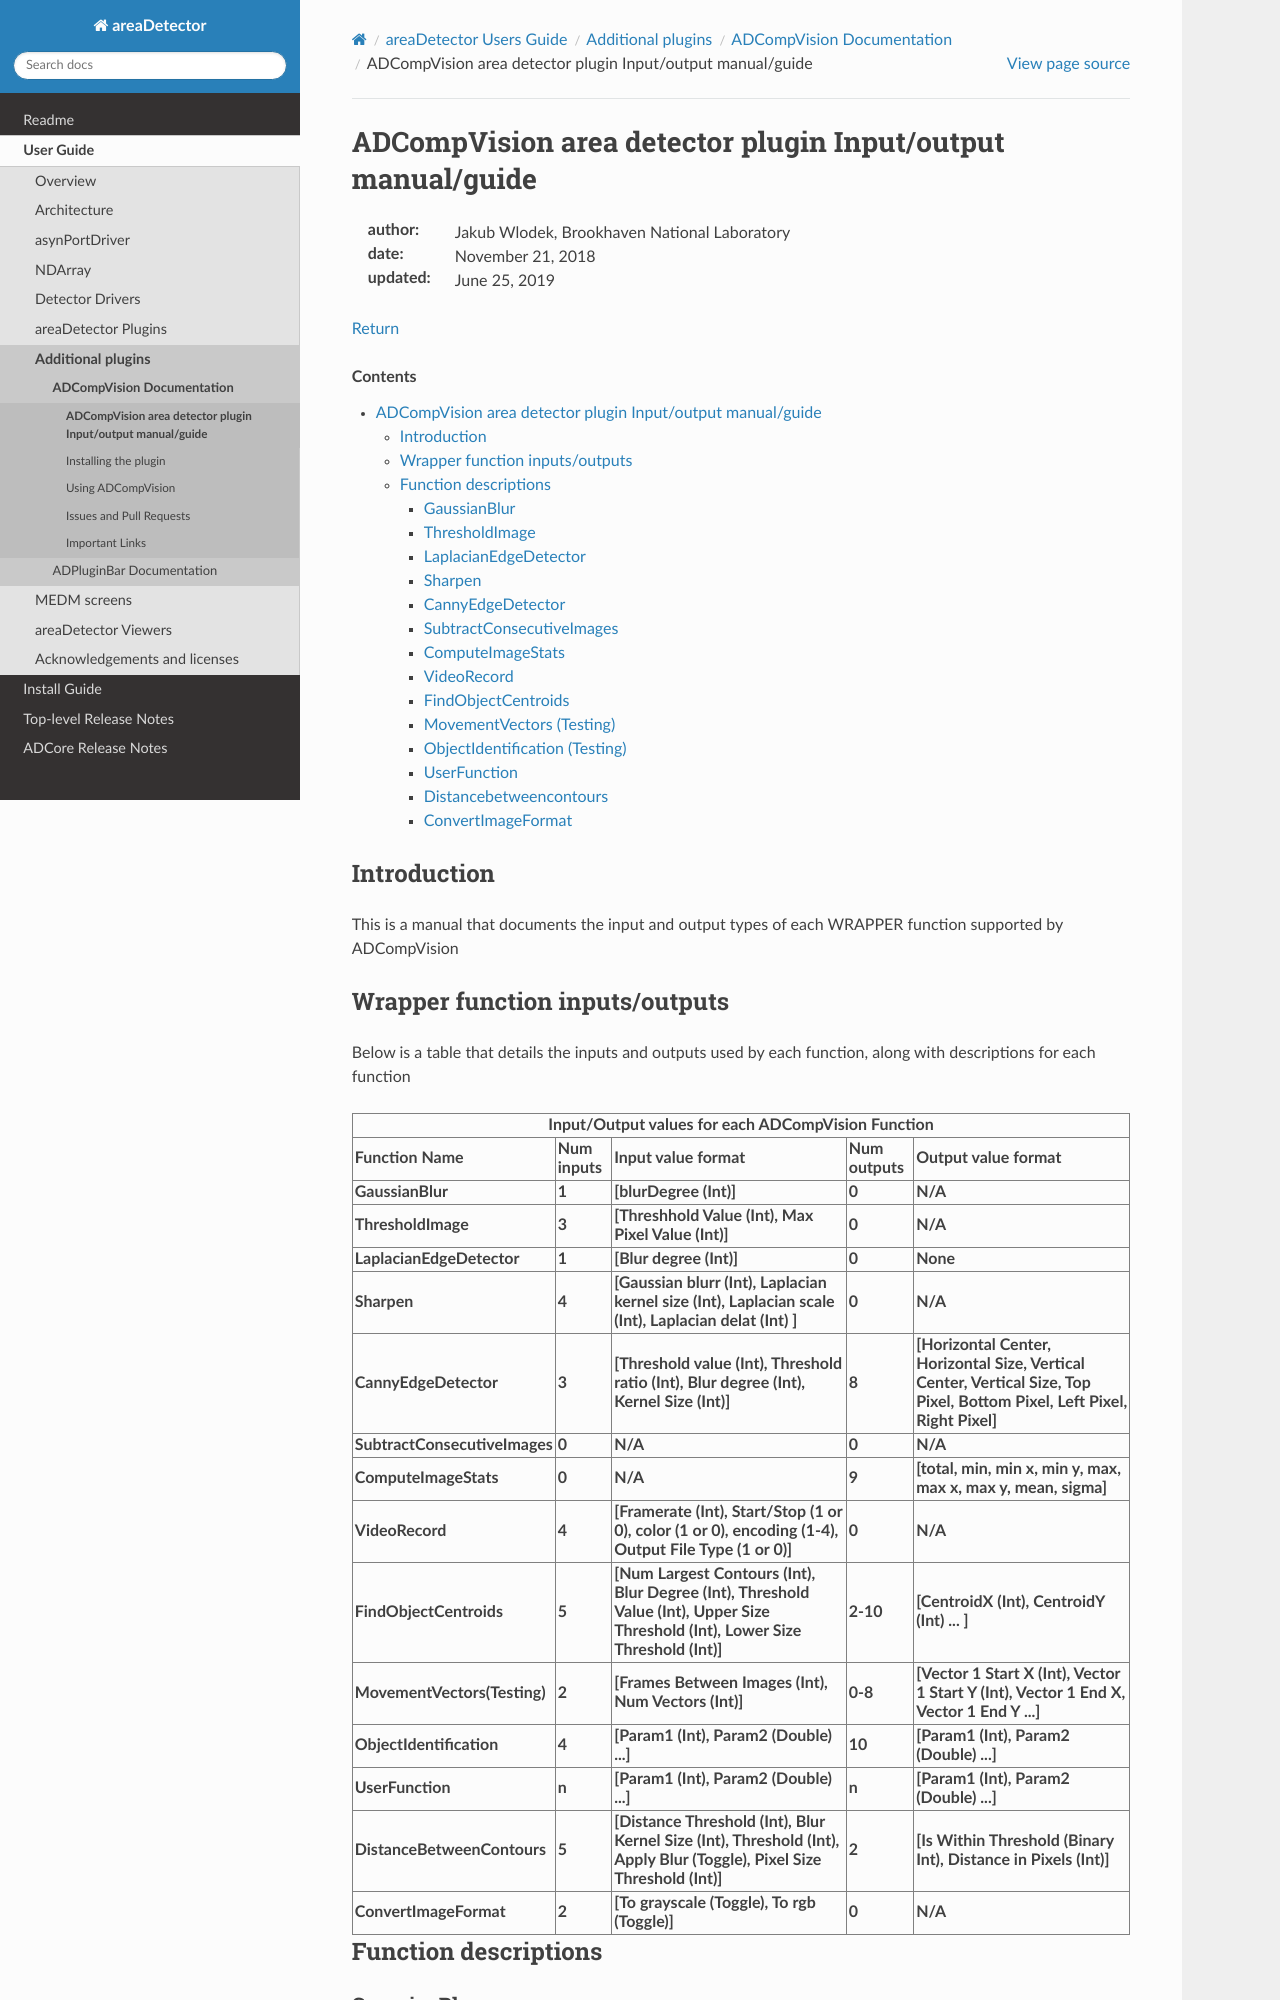

repository: ISISComputingGroup/EPICS-areaDetector · page: ADCompVision/ADCompVisionManual.html · generator: mkdocs

ADCompVision area detector plugin Input/output manual/guide
===========================================================

:author: Jakub Wlodek, Brookhaven National Laboratory

:date: November 21, 2018

:updated: June 25, 2019

| `Return <ADCompVision.html>`__

.. contents:: Contents

Introduction
------------

This is a manual that documents the input and output types of each
WRAPPER function supported by ADCompVision

Wrapper function inputs/outputs
-------------------------------

Below is a table that details the inputs and outputs used by each
function, along with descriptions for each function

.. raw:: html

  <table border="1" cellpadding="2" cellspacing="2" style="text-align: left">
    <tbody>
      <tr>
        <td align="center" colspan="7">
          <b>Input/Output values for each ADCompVision Function</b>
        </td>
      </tr>
      <tr>
      <th>
        Function Name</th>
      <th>
        Num inputs</th>
      <th>
        Input value format</th>
      <th>
        Num outputs</th>
      <th>
        Output value format</th>
  </tr><tr>
  <th>GaussianBlur
  </th>
  <th>1
  </th>
  <th>[blurDegree (Int)]
  </th>
  <th>0
  </th>
  <th>N/A
  </th>
  </tr>
  <tr>
  <th>ThresholdImage
  </th>
  <th>3
  </th>
  <th>[Threshhold Value (Int), Max Pixel Value (Int)]
  </th>
  <th>0
  </th>
  <th>N/A
  </th>
  </tr>
  <tr>
  <th>LaplacianEdgeDetector
  </th>
  <th>1
  </th>
  <th>[Blur degree (Int)]
  </th>
  <th>0
  </th>
  <th>None
  </th>
  </tr>
  <tr>
  <th>Sharpen
  </th>
  <th>4
  </th>
  <th>[Gaussian blurr (Int), Laplacian kernel size (Int), Laplacian scale (Int), Laplacian delat (Int) ]
  </th>
  <th>0
  </th>
  <th>N/A
  </th>
  </tr>
  <tr>
  <th>CannyEdgeDetector
  </th>
  <th>3
  </th>
  <th>[Threshold value (Int), Threshold ratio (Int), Blur degree (Int), Kernel Size (Int)]
  </th>
  <th>8
  </th>
  <th>[Horizontal Center, Horizontal Size, Vertical Center, Vertical Size, Top Pixel, Bottom Pixel, Left Pixel, Right Pixel]
  </th>
  </tr>
  <tr>
  <th>SubtractConsecutiveImages
  </th>
  <th>0
  </th>
  <th>N/A
  </th>
  <th>0
  </th>
  <th>N/A
  </th>
  </tr>
  <tr>
  <th>ComputeImageStats
  </th>
  <th>0
  </th>
  <th>N/A
  </th>
  <th>9
  </th>
  <th>[total, min, min x, min y, max, max x, max y, mean, sigma]
  </th>
  </tr>
  <tr>
  <th>VideoRecord
  </th>
  <th>4
  </th>
  <th>[Framerate (Int), Start/Stop (1 or 0), color (1 or 0), encoding (1-4), Output File Type (1 or 0)]
  </th>
  <th>0
  </th>
  <th>N/A
  </th>
  </tr>
  <tr>
  <th>FindObjectCentroids
  </th>
  <th>5
  </th>
  <th>[Num Largest Contours (Int), Blur Degree (Int), Threshold Value (Int), Upper Size Threshold (Int), Lower Size Threshold (Int)]
  </th>
  <th>2-10
  </th>
  <th>[CentroidX (Int), CentroidY (Int) ... ]
  </th>
  </tr>
  <tr>
  <th>MovementVectors(Testing)
  </th>
  <th>2
  </th>
  <th>[Frames Between Images (Int), Num Vectors (Int)]
  </th>
  <th>0-8
  </th>
  <th>[Vector 1 Start X (Int), Vector 1 Start Y (Int), Vector 1 End X, Vector 1 End Y ...]
  </th>
  </tr>
  <tr>
  <th>ObjectIdentification
  </th>
  <th>4
  </th>
  <th>[Param1 (Int), Param2 (Double) ...]
  </th>
  <th>10
  </th>
  <th>[Param1 (Int), Param2 (Double) ...]
  </th>
  </tr>
  <tr>
  <th>UserFunction
  </th>
  <th>n
  </th>
  <th>[Param1 (Int), Param2 (Double) ...]
  </th>
  <th>n
  </th>
  <th>[Param1 (Int), Param2 (Double) ...]
  </th>
  </tr>
  <tr>
  <th>DistanceBetweenContours
  </th>
  <th>5
  </th>
  <th>[Distance Threshold (Int), Blur Kernel Size (Int), Threshold (Int), Apply Blur (Toggle), Pixel Size Threshold (Int)]
  </th>
  <th>2
  </th>
  <th>[Is Within Threshold (Binary Int), Distance in Pixels (Int)]
  </th>
  </tr>
  <tr>
  <th>ConvertImageFormat
  </th>
  <th>2
  </th>
  <th>[To grayscale (Toggle), To rgb (Toggle)]
  </th>
  <th>0
  </th>
  <th>N/A
  </th>
  </tr>
  
  </tbody>
  </table>

Function descriptions
---------------------
